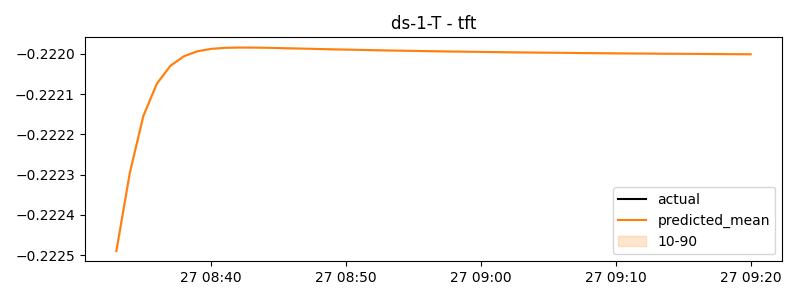

The table this chart was drawn from, first rows:
timestamp, actual, predicted
2024-07-27 08:33:00, -0.222, -0.2225
2024-07-27 08:34:00, -0.222, -0.2223
2024-07-27 08:35:00, -0.222, -0.2222
2024-07-27 08:36:00, -0.222, -0.2221
2024-07-27 08:37:00, -0.222, -0.222
2024-07-27 08:38:00, -0.222, -0.222
2024-07-27 08:39:00, -0.222, -0.222
2024-07-27 08:40:00, -0.222, -0.222
2024-07-27 08:41:00, -0.222, -0.222
2024-07-27 08:42:00, -0.222, -0.222
2024-07-27 08:43:00, -0.222, -0.222
2024-07-27 08:44:00, -0.222, -0.222
2024-07-27 08:45:00, -0.222, -0.222
2024-07-27 08:46:00, -0.222, -0.222
2024-07-27 08:47:00, -0.222, -0.222
2024-07-27 08:48:00, -0.222, -0.222
2024-07-27 08:49:00, -0.222, -0.222
2024-07-27 08:50:00, -0.222, -0.222
2024-07-27 08:51:00, -0.222, -0.222
2024-07-27 08:52:00, -0.222, -0.222
2024-07-27 08:53:00, -0.222, -0.222
2024-07-27 08:54:00, -0.222, -0.222
2024-07-27 08:55:00, -0.222, -0.222
2024-07-27 08:56:00, -0.222, -0.222
2024-07-27 08:57:00, -0.222, -0.222
2024-07-27 08:58:00, -0.222, -0.222
2024-07-27 08:59:00, -0.222, -0.222
2024-07-27 09:00:00, -0.222, -0.222
2024-07-27 09:01:00, -0.222, -0.222
2024-07-27 09:02:00, -0.222, -0.222
2024-07-27 09:03:00, -0.222, -0.222
2024-07-27 09:04:00, -0.222, -0.222
2024-07-27 09:05:00, -0.222, -0.222
2024-07-27 09:06:00, -0.222, -0.222
2024-07-27 09:07:00, -0.222, -0.222
2024-07-27 09:08:00, -0.222, -0.222
2024-07-27 09:09:00, -0.222, -0.222
2024-07-27 09:10:00, -0.222, -0.222
2024-07-27 09:11:00, -0.222, -0.222
2024-07-27 09:12:00, -0.222, -0.222
2024-07-27 09:13:00, -0.222, -0.222
2024-07-27 09:14:00, -0.222, -0.222
2024-07-27 09:15:00, -0.222, -0.222
2024-07-27 09:16:00, -0.222, -0.222
2024-07-27 09:17:00, -0.222, -0.222
2024-07-27 09:18:00, -0.222, -0.222
2024-07-27 09:19:00, -0.222, -0.222
2024-07-27 09:20:00, -0.222, -0.222
